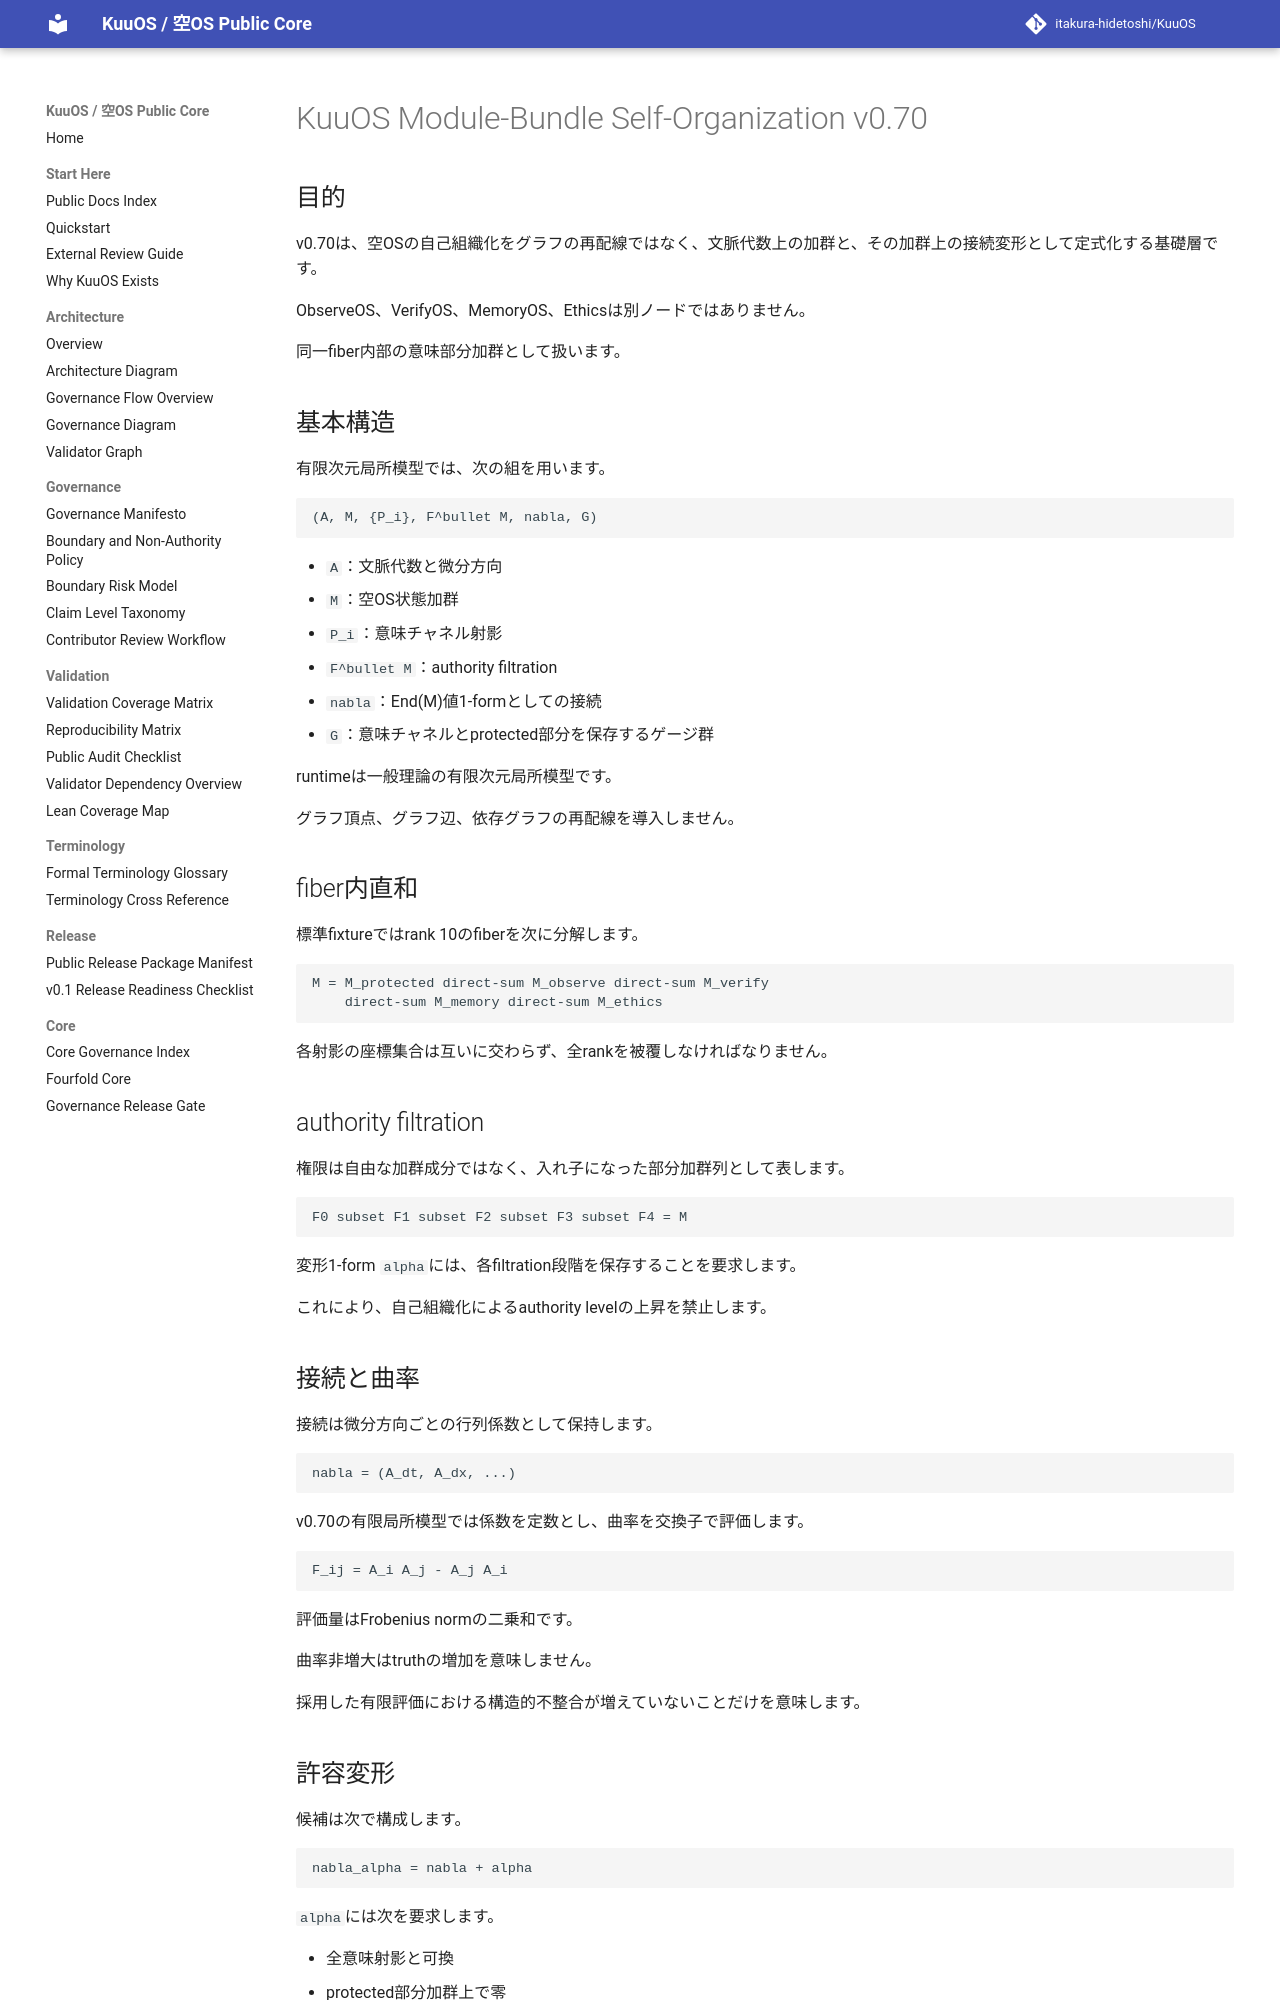

repository: itakura-hidetoshi/KuuOS · page: KUUOS_MODULE_BUNDLE_SELF_ORGANIZATION_v0_70/index.html · generator: mkdocs

# KuuOS Module-Bundle Self-Organization v0.70

## 目的

v0.70は、空OSの自己組織化をグラフの再配線ではなく、文脈代数上の加群と、その加群上の接続変形として定式化する基礎層です。

ObserveOS、VerifyOS、MemoryOS、Ethicsは別ノードではありません。

同一fiber内部の意味部分加群として扱います。

## 基本構造

有限次元局所模型では、次の組を用います。

```text
(A, M, {P_i}, F^bullet M, nabla, G)
```

- `A`：文脈代数と微分方向
- `M`：空OS状態加群
- `P_i`：意味チャネル射影
- `F^bullet M`：authority filtration
- `nabla`：End(M)値1-formとしての接続
- `G`：意味チャネルとprotected部分を保存するゲージ群

runtimeは一般理論の有限次元局所模型です。

グラフ頂点、グラフ辺、依存グラフの再配線を導入しません。

## fiber内直和

標準fixtureではrank 10のfiberを次に分解します。

```text
M = M_protected direct-sum M_observe direct-sum M_verify
    direct-sum M_memory direct-sum M_ethics
```

各射影の座標集合は互いに交わらず、全rankを被覆しなければなりません。

## authority filtration

権限は自由な加群成分ではなく、入れ子になった部分加群列として表します。

```text
F0 subset F1 subset F2 subset F3 subset F4 = M
```

変形1-form `alpha`には、各filtration段階を保存することを要求します。

これにより、自己組織化によるauthority levelの上昇を禁止します。

## 接続と曲率

接続は微分方向ごとの行列係数として保持します。

```text
nabla = (A_dt, A_dx, ...)
```

v0.70の有限局所模型では係数を定数とし、曲率を交換子で評価します。

```text
F_ij = A_i A_j - A_j A_i
```

評価量はFrobenius normの二乗和です。

曲率非増大はtruthの増加を意味しません。

採用した有限評価における構造的不整合が増えていないことだけを意味します。

## 許容変形

候補は次で構成します。

```text
nabla_alpha = nabla + alpha
```

`alpha`には次を要求します。

- 全意味射影と可換
- protected部分加群上で零
- authority filtrationを保存
- source connection digestへ束縛
- candidate-only

不許容なcross-channel成分、protected成分、filtration上昇成分はfail closedで拒否します。
